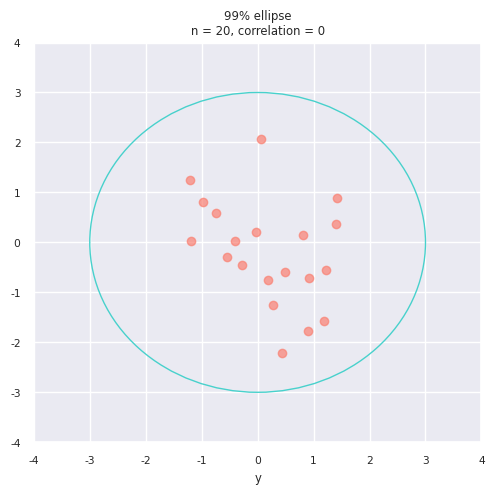
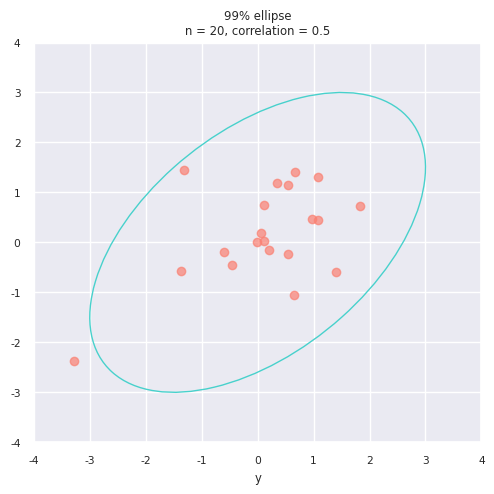
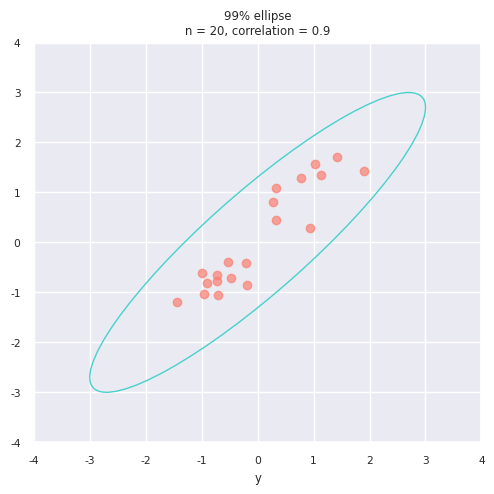
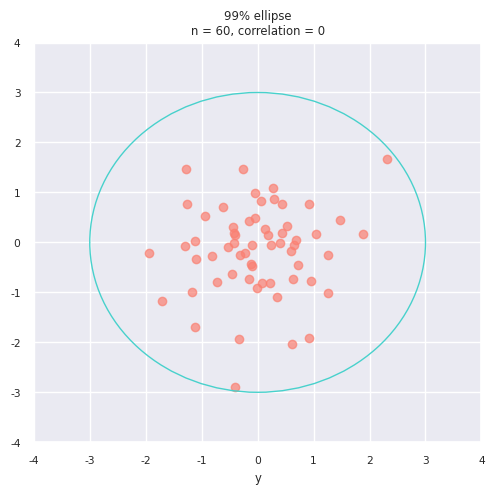
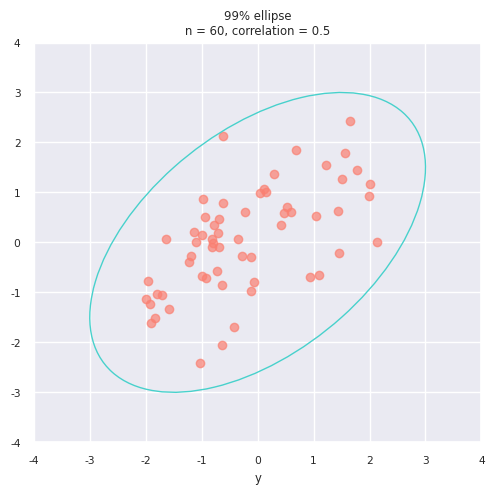
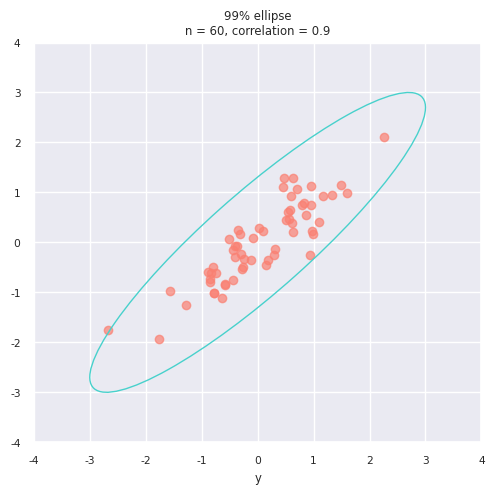
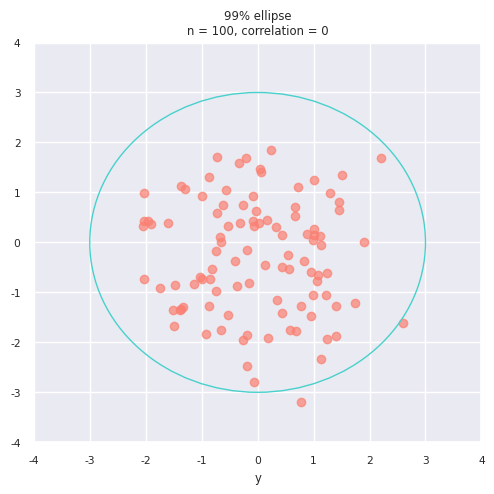
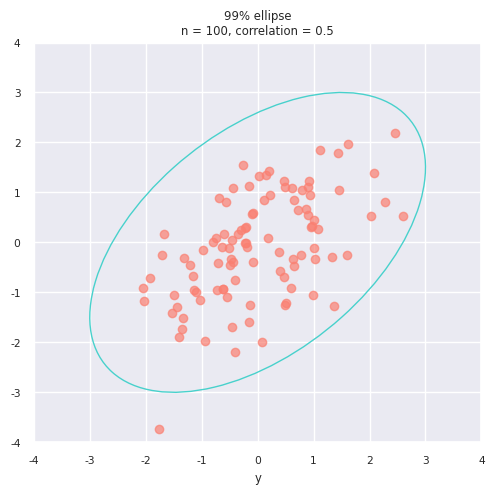
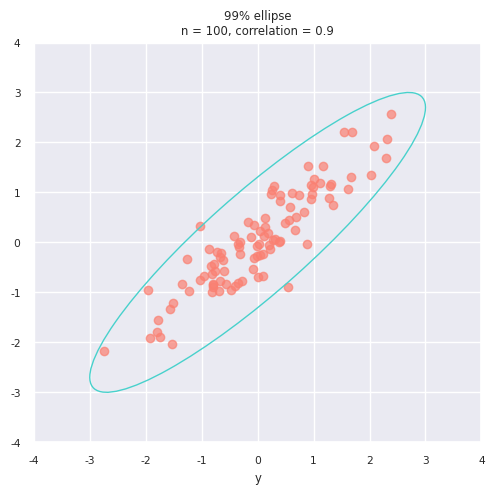

The matplotlib source for these figures, in order:
import numpy as np
import seaborn as sns
import matplotlib.pyplot as plt
from matplotlib.patches import Ellipse
import scipy.stats as st
from collections import defaultdict
from scipy.stats import multivariate_normal


# Plotting parameters
sns.set_style("darkgrid")
sns.set(color_codes=True)
sns.set(font_scale=0.7)

# Data parameters
n_vec = [20, 60, 100]
cov_vec = [[(1, 0), (0, 1)], [(1, 0.5), (0.5, 1)], [(1, 0.9), (0.9, 1)]]
coefficients = ("pearson", "spearman", "quad")


# Functions
def show_coeffs(data, head):
    mean = defaultdict(float)
    mean_sq = defaultdict(float)
    disp_sum = defaultdict(float)

    for coeff in coefficients:
        mean[coeff] = sum(data[coeff]) / 1000
        mean_sq[coeff] = sum(map(lambda el: el * el, data[coeff])) / 1000
        disp_sum[coeff] = mean_sq[coeff] - mean[coeff] ** 2

    print(head)
    print("Mean: " + ' & '.join(['%.4f' % val for key, val in mean.items()]))
    print("Mean squares: " + ' & '.join(['%.4f' % val for key, val in mean_sq.items()]))
    print("Dispersion: " + ' & '.join(['%.4f' % val for key, val in disp_sum.items()]) + "\n")


def count_distrib_sum(n):
    corr_sum = defaultdict(list)

    for f in range(1000):
        dist_1 = multivariate_normal(mean=[0, 0], cov=[(1, 0.9), (0.9, 1)])
        dist_2 = multivariate_normal(mean=[0, 0], cov=[(10, -9), (-9, 10)])

        dist_sum = 0.9 * dist_1.rvs(n) + 0.1 * dist_2.rvs(n)
        dist_sum = dist_sum.transpose()

        _v, _p = st.pearsonr(dist_sum[0], dist_sum[1])
        corr_sum["pearson"].append(_v)
        _v, _p = st.spearmanr(dist_sum[0], dist_sum[1])
        corr_sum["spearman"].append(_v)
        corr_sum["quad"].append(quar_coef(dist_sum[0], dist_sum[1], n))

    return corr_sum


def quar_coef(x, y, n):
    q_1 = 0; q_2 = 0; q_3 = 0; q_4 = 0

    for i in range(n):
        if x[i] > 0 and y[i] > 0:
            q_1 += 1
        elif x[i] < 0 and y[i] > 0:
            q_2 += 1
        elif x[i] < 0 and y[i] < 0:
            q_3 += 1
        elif x[i] > 0 and y[i] < 0:
            q_4 += 1

    return (q_1 + q_3 - (q_2 + q_4)) / n


def plot_ellipse(n, cov):
    lambda_, v = np.linalg.eig(cov)
    lambda_ = np.sqrt(lambda_)

    x, y = np.random.multivariate_normal([0, 0], cov, n).T

    plt.figure(num="n" + str(n) + "_" + "ro" + "0_" + str(int(10 * cov[0][1])), figsize=(5, 5))

    plt.xlim(-4, 4)
    plt.ylim(-4, 4)

    ax = plt.gca()
    plt.scatter(x, y, alpha=0.7, color="salmon")
    ell = Ellipse(xy=(0, 0),
                  width=lambda_[0] * 3 * 2, height=lambda_[1] * 3 * 2,
                  angle=np.rad2deg(np.arccos(v[0, 0])), color="mediumturquoise")
    ell.set_facecolor('none')
    ax.add_artist(ell)

    plt.xlabel("x")
    plt.xlabel("y")

    plt.title("99% ellipse\nn = " + str(n) + ", correlation = " + str(cov[0][1]))


def main():
    for n in n_vec:
        for cov in cov_vec:
            plot_ellipse(n, cov)

            correlations = defaultdict(list)
            for k in range(1000):
                x, y = np.random.multivariate_normal([0, 0], cov, n).T
                val, p_val = st.pearsonr(x, y)
                correlations["pearson"].append(val)
                val, p_val = st.spearmanr(x, y)
                correlations["spearman"].append(val)
                correlations["quad"].append(quar_coef(x, y, n))

            show_coeffs(correlations, head="n = " + str(n) + ", ro = " + str(str(cov[0][1])))
            plt.tight_layout()
            plt.show()

        correlations_sum = count_distrib_sum(n)
        show_coeffs(correlations_sum, head="Sum of distributions" + "\n" + "n = " + str(n))



if __name__ == '__main__':
    main()
